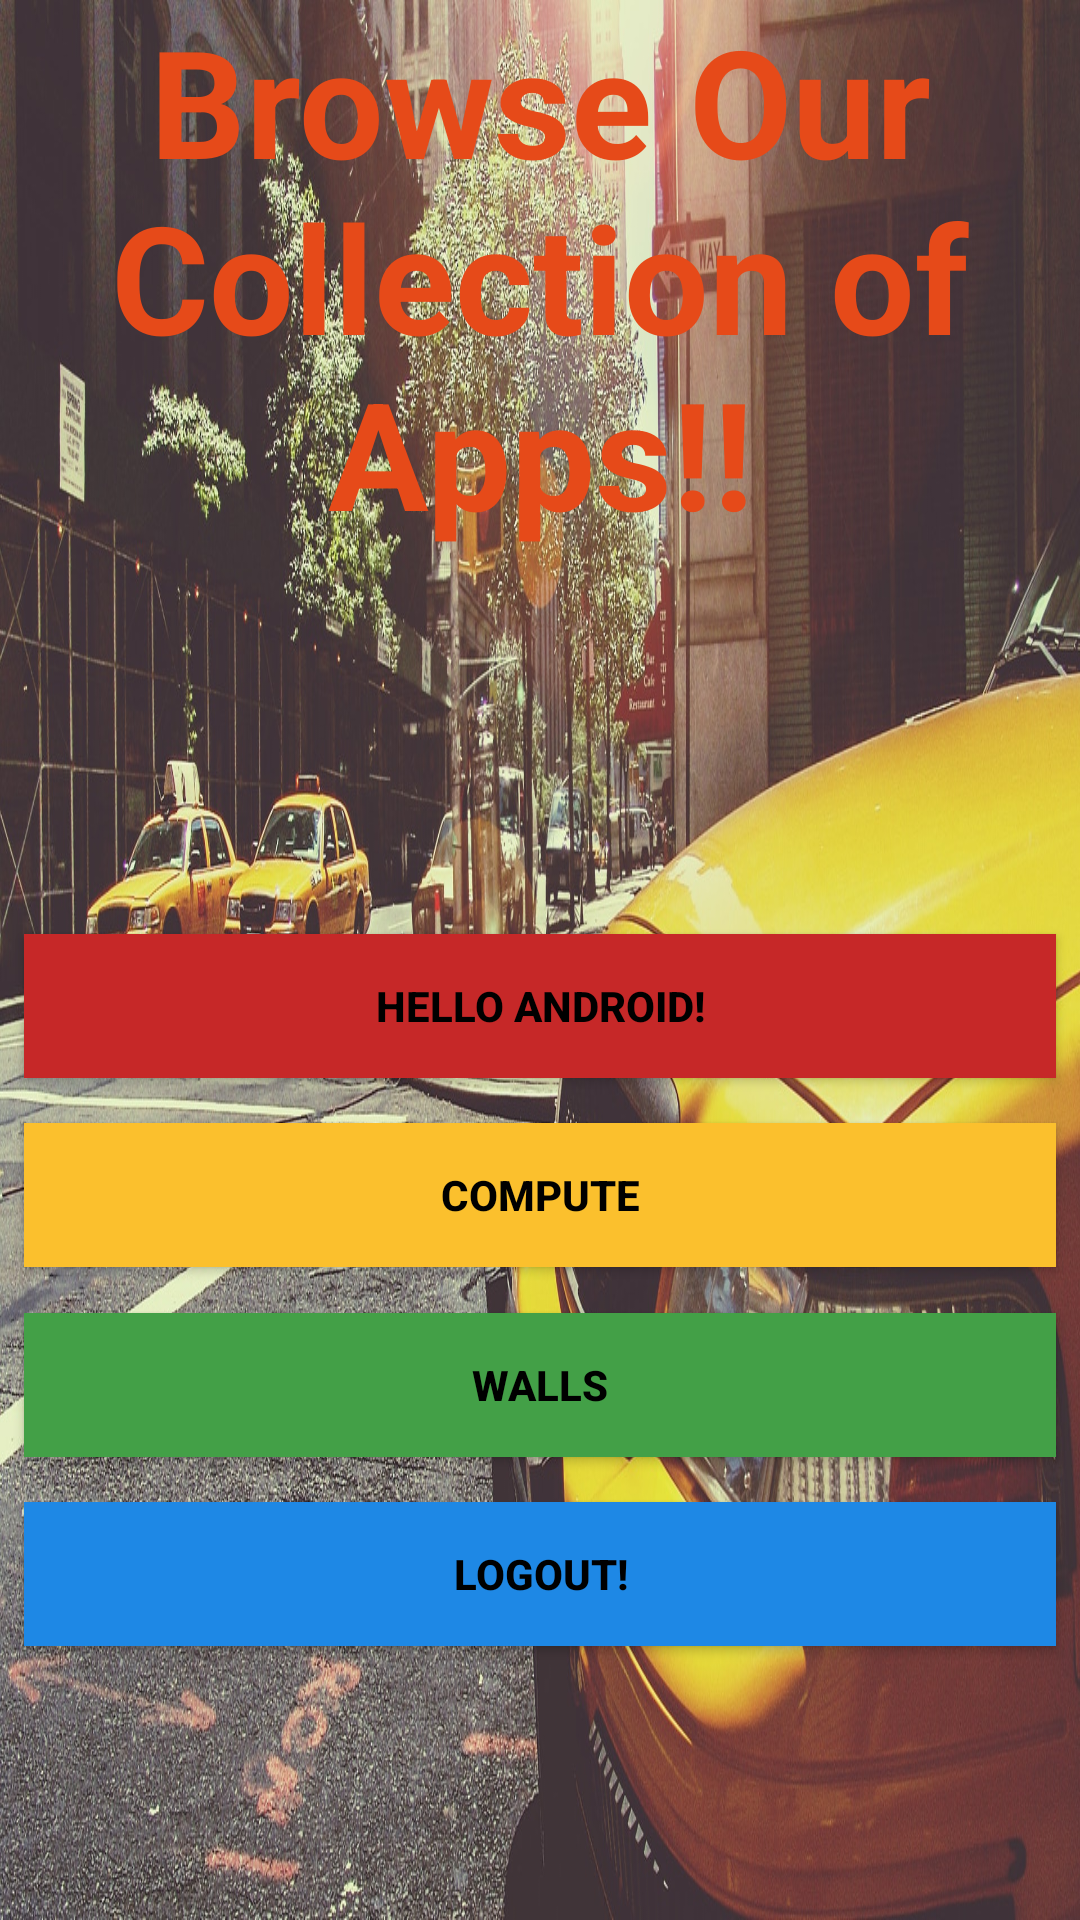

Layout XML and referenced resources for this Android screen:
<!-- AndroidManifest.xml: application theme AppTheme -->
<!-- res/layout/activity_buttons.xml -->
<?xml version="1.0" encoding="utf-8"?>
<android.support.constraint.ConstraintLayout xmlns:android="http://schemas.android.com/apk/res/android"
    xmlns:app="http://schemas.android.com/apk/res-auto"
    xmlns:tools="http://schemas.android.com/tools"
    android:layout_width="match_parent"
    android:layout_height="match_parent"
    tools:context=".Buttons"
    android:background="@drawable/city">

    <TextView
        android:layout_width="match_parent"
        android:layout_height="wrap_content"
        android:text="Browse Our Collection of Apps!!"
        android:textColor="#E64A19"
        android:textAlignment="center"
        android:textSize="50dp"
        android:textStyle="bold"/>


    <Button
        android:id="@+id/Hello"
        android:layout_width="match_parent"
        android:layout_height="wrap_content"
        android:layout_alignParentTop="true"
        android:layout_marginBottom="2dp"
        android:layout_marginEnd="8dp"
        android:layout_marginStart="8dp"
        android:layout_marginTop="300dp"
        android:background="#c62828"
        android:padding="8dp"
        android:text="Hello Android!"
        android:textColor="#000"
        android:textStyle="bold"
        app:layout_constraintBottom_toTopOf="@+id/Compute"
        app:layout_constraintEnd_toEndOf="parent"
        app:layout_constraintStart_toStartOf="parent"
        app:layout_constraintTop_toTopOf="parent"
        app:layout_constraintVertical_bias="0.821" />

    <Button
        android:id="@+id/Compute"
        android:layout_width="match_parent"
        android:layout_height="wrap_content"
        android:layout_alignParentTop="true"
        android:layout_marginBottom="2dp"
        android:layout_marginEnd="8dp"
        android:layout_marginStart="8dp"
        android:layout_marginTop="2dp"
        android:background="#FBC02D"
        android:padding="8dp"
        android:text="Compute"
        android:textColor="#000"
        android:textStyle="bold"
        app:layout_constraintBottom_toTopOf="@+id/Walls"
        app:layout_constraintEnd_toEndOf="parent"
        app:layout_constraintStart_toStartOf="parent"
        app:layout_constraintTop_toBottomOf="@+id/Hello" />

    <Button
        android:id="@+id/Walls"
        android:layout_width="match_parent"
        android:layout_height="wrap_content"
        android:layout_alignParentBottom="true"
        android:layout_marginBottom="2dp"
        android:layout_marginEnd="8dp"
        android:layout_marginStart="8dp"
        android:layout_marginTop="2dp"
        android:background="#43A047"
        android:padding="8dp"
        android:text="Walls"
        android:textColor="#000"
        android:textStyle="bold"
        app:layout_constraintBottom_toTopOf="@+id/logoutBtn"
        app:layout_constraintEnd_toEndOf="parent"
        app:layout_constraintStart_toStartOf="parent"
        app:layout_constraintTop_toBottomOf="@+id/Compute" />

    <Button
        android:id="@+id/logoutBtn"
        android:layout_width="match_parent"
        android:layout_height="wrap_content"
        android:layout_alignParentBottom="true"
        android:layout_marginBottom="80dp"
        android:layout_marginEnd="8dp"
        android:layout_marginStart="8dp"
        android:layout_marginTop="2dp"
        android:background="#1E88E5"
        android:padding="8dp"
        android:text="Logout!"
        android:textColor="#000"
        android:textStyle="bold"
        app:layout_constraintBottom_toBottomOf="parent"
        app:layout_constraintEnd_toEndOf="parent"
        app:layout_constraintStart_toStartOf="parent"
        app:layout_constraintTop_toBottomOf="@+id/Walls" />




</android.support.constraint.ConstraintLayout>
<!-- resources referenced by this layout -->
<resources>
  <!-- drawable city: jpg bitmap (drawable, 597192 bytes) -->
  <style name="AppTheme" parent="Theme.AppCompat.Light.DarkActionBar">
          
          <item name="colorPrimary">@color/colorPrimary</item>
          <item name="colorPrimaryDark">@color/colorPrimaryDark</item>
          <item name="android:navigationBarColor">@color/colorPrimaryDark</item>
          <item name="colorAccent">@color/colorAccent</item>
      </style>
  <color name="colorPrimary">#3F51B5</color>
  <color name="colorPrimaryDark">#303F9F</color>
  <color name="colorAccent">#2a2fbe</color>
</resources>
